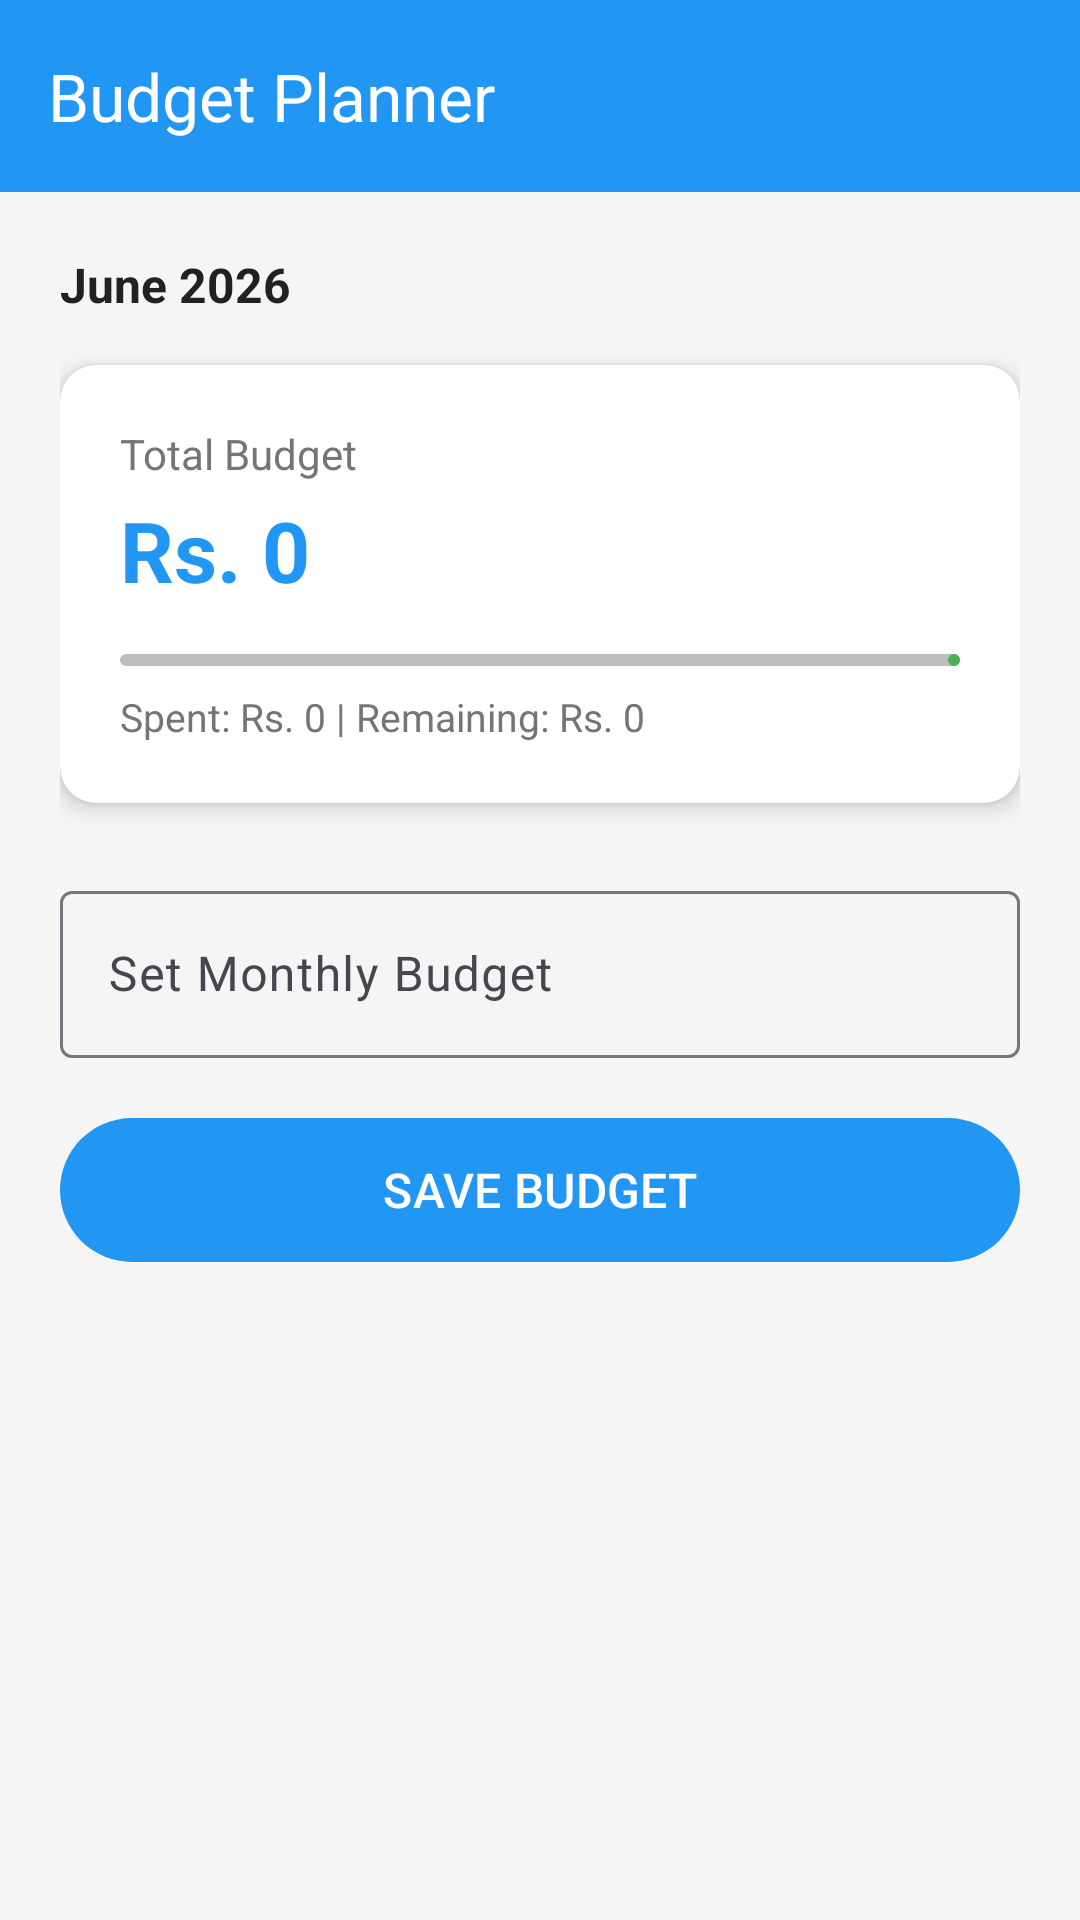

Here is an Android app screen rendered from its layout file. Give the layout XML and the strings, colors and styles it references.
<!-- AndroidManifest.xml: activity theme Theme.SmartExpenseTracker.NoActionBar -->
<!-- res/layout/activity_budget_planner.xml -->
<?xml version="1.0" encoding="utf-8"?>
<androidx.coordinatorlayout.widget.CoordinatorLayout
    xmlns:android="http://schemas.android.com/apk/res/android"
    xmlns:app="http://schemas.android.com/apk/res-auto"
    android:layout_width="match_parent"
    android:layout_height="match_parent"
    android:background="@color/background">

    <com.google.android.material.appbar.AppBarLayout
        android:layout_width="match_parent"
        android:layout_height="wrap_content">

        <com.google.android.material.appbar.MaterialToolbar
            android:id="@+id/toolbar"
            android:layout_width="match_parent"
            android:layout_height="?attr/actionBarSize"
            android:background="@color/primary"
            app:title="Budget Planner"
            app:titleTextColor="@color/white"
            app:navigationIcon="@drawable/ic_back"
            app:navigationIconTint="@color/white"/>

    </com.google.android.material.appbar.AppBarLayout>

    <ScrollView
        android:layout_width="match_parent"
        android:layout_height="match_parent"
        app:layout_behavior="@string/appbar_scrolling_view_behavior">

        <LinearLayout
            android:layout_width="match_parent"
            android:layout_height="wrap_content"
            android:orientation="vertical"
            android:padding="20dp">

            <TextView
                android:id="@+id/tvCurrentMonth"
                android:layout_width="wrap_content"
                android:layout_height="wrap_content"
                android:text="June 2026"
                android:textSize="16sp"
                android:textStyle="bold"
                android:textColor="@color/text_primary"/>

            <androidx.cardview.widget.CardView
                android:layout_width="match_parent"
                android:layout_height="wrap_content"
                android:layout_marginTop="16dp"
                app:cardCornerRadius="12dp"
                app:cardElevation="4dp"
                app:cardBackgroundColor="@color/card_background">

                <LinearLayout
                    android:layout_width="match_parent"
                    android:layout_height="wrap_content"
                    android:orientation="vertical"
                    android:padding="20dp">

                    <TextView
                        android:layout_width="wrap_content"
                        android:layout_height="wrap_content"
                        android:text="Total Budget"
                        android:textSize="14sp"
                        android:textColor="@color/text_secondary"/>

                    <TextView
                        android:id="@+id/tvTotalBudget"
                        android:layout_width="wrap_content"
                        android:layout_height="wrap_content"
                        android:text="Rs. 0"
                        android:textSize="28sp"
                        android:textStyle="bold"
                        android:textColor="@color/primary"
                        android:layout_marginTop="4dp"/>

                    <com.google.android.material.progressindicator.LinearProgressIndicator
                        android:id="@+id/progressBudget"
                        android:layout_width="match_parent"
                        android:layout_height="10dp"
                        android:layout_marginTop="16dp"
                        app:trackCornerRadius="8dp"
                        app:indicatorColor="@color/success"
                        app:trackColor="@color/divider"
                        android:progress="0"/>

                    <TextView
                        android:id="@+id/tvSpentRemaining"
                        android:layout_width="wrap_content"
                        android:layout_height="wrap_content"
                        android:text="Spent: Rs. 0 | Remaining: Rs. 0"
                        android:textSize="13sp"
                        android:textColor="@color/text_secondary"
                        android:layout_marginTop="8dp"/>

                </LinearLayout>
            </androidx.cardview.widget.CardView>

            <com.google.android.material.textfield.TextInputLayout
                android:id="@+id/tilBudgetAmount"
                style="@style/Widget.Material3.TextInputLayout.OutlinedBox"
                android:layout_width="match_parent"
                android:layout_height="wrap_content"
                android:hint="Set Monthly Budget"
                android:layout_marginTop="24dp">

                <com.google.android.material.textfield.TextInputEditText
                    android:id="@+id/etBudgetAmount"
                    android:layout_width="match_parent"
                    android:layout_height="wrap_content"
                    android:inputType="numberDecimal"/>
            </com.google.android.material.textfield.TextInputLayout>

            <com.google.android.material.button.MaterialButton
                android:id="@+id/btnSaveBudget"
                android:layout_width="match_parent"
                android:layout_height="56dp"
                android:text="SAVE BUDGET"
                android:textSize="16sp"
                android:layout_marginTop="16dp"/>

        </LinearLayout>
    </ScrollView>

</androidx.coordinatorlayout.widget.CoordinatorLayout>
<!-- resources referenced by this layout -->
<resources>
  <color name="background">#F5F5F5</color>
  <color name="card_background">#FFFFFF</color>
  <color name="divider">#BDBDBD</color>
  <color name="primary">#2196F3</color>
  <color name="success">#4CAF50</color>
  <color name="text_primary">#212121</color>
  <color name="text_secondary">#757575</color>
  <color name="white">#FFFFFF</color>
  <style name="Theme.SmartExpenseTracker.NoActionBar">
          <item name="windowActionBar">false</item>
          <item name="windowNoTitle">true</item>
      </style>
</resources>
